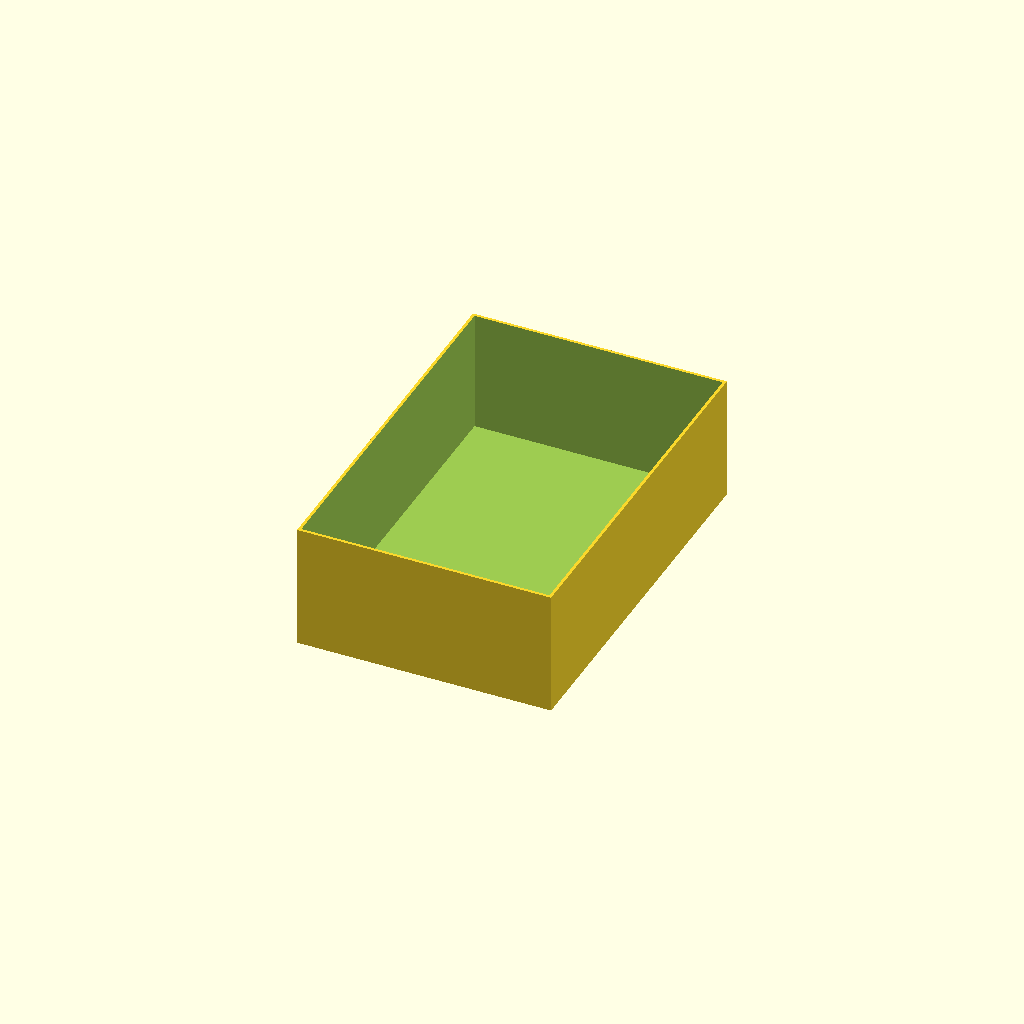
Cell 1: the model at its default parameters.
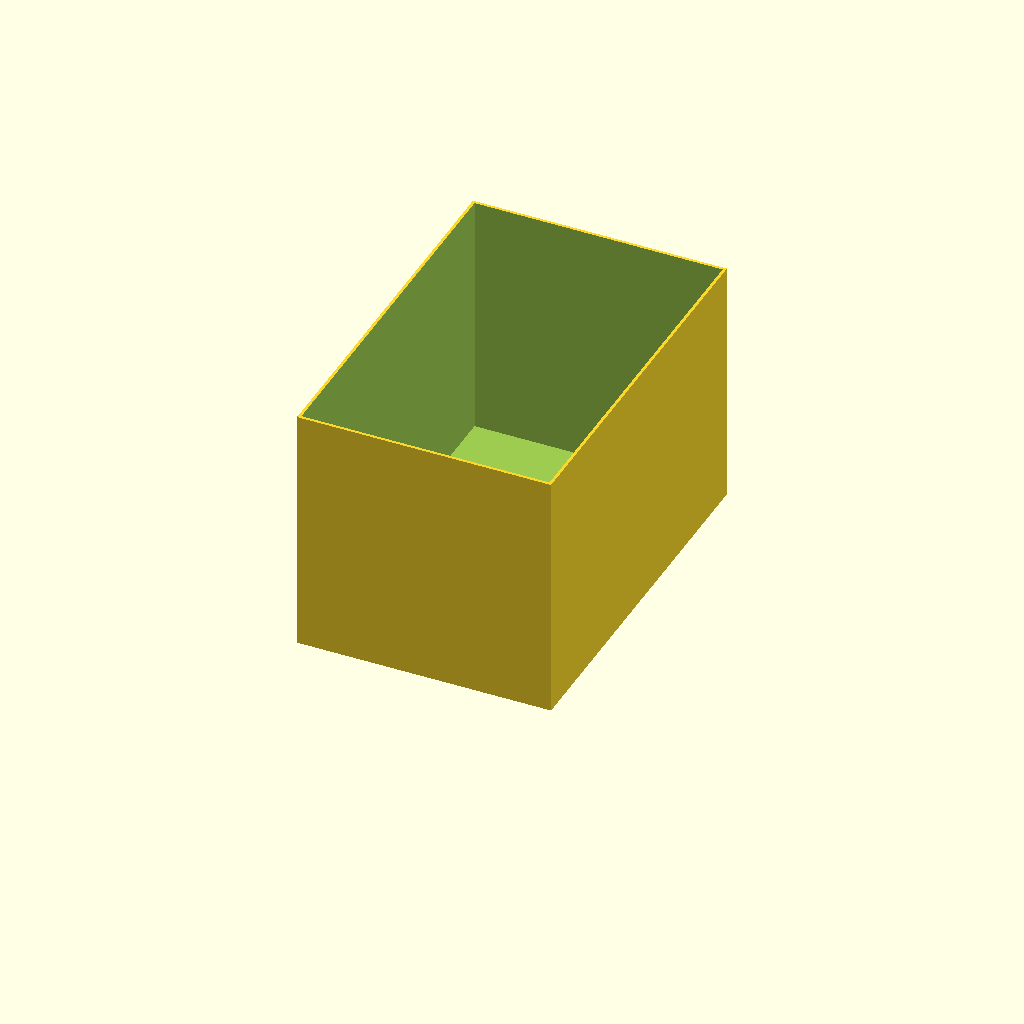
Cell 2 — hauteur set to 170, the other parameters unchanged.
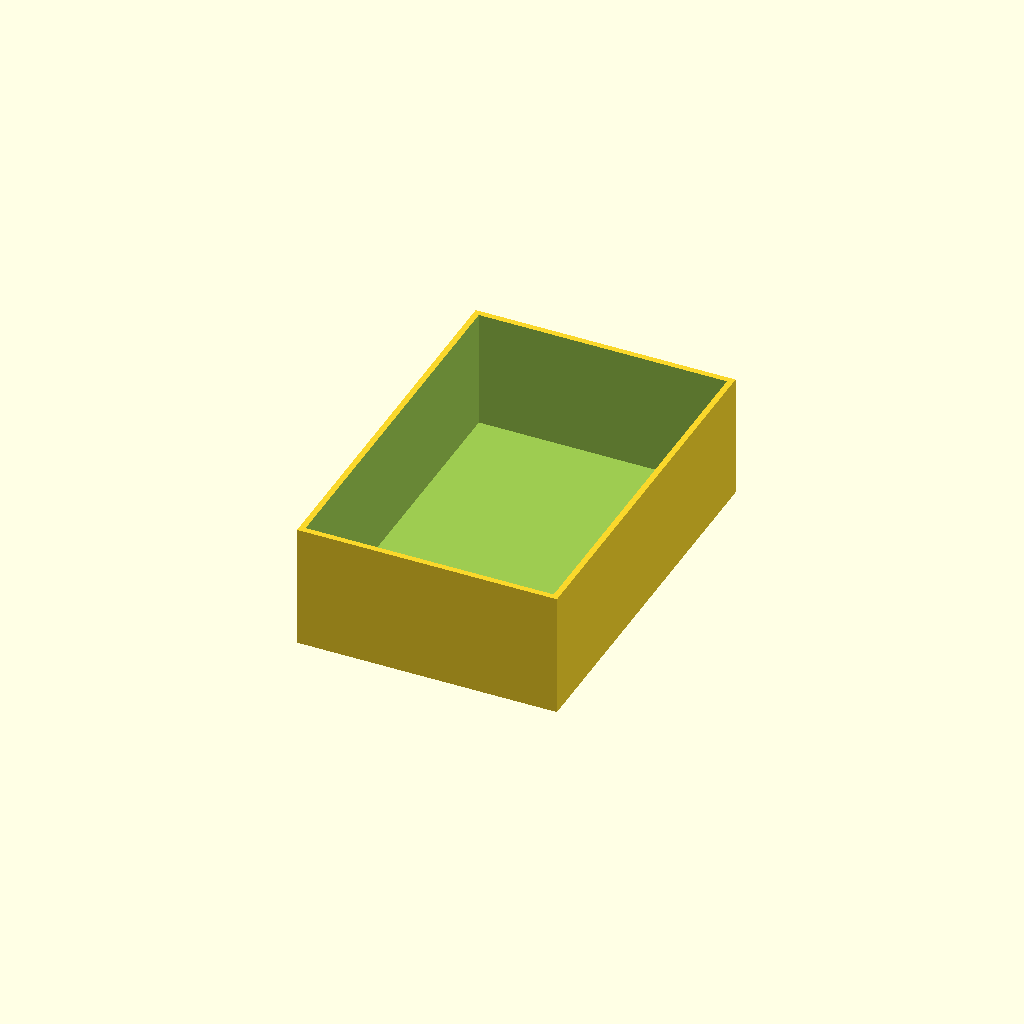
Cell 3 — wall set to 4, the other parameters unchanged.
All cells are drawn from one camera (rotation 55°, 0°, 25°, orthographic, colour scheme Cornfield), so only the parameter changes between them.
OpenSCAD source file Maison/LegoBox.scad:

largeur_in = 4*42+1;
profondeur_in = 6*42+1;
hauteur = 85;
wall = 2;

largeur_out = largeur_in+wall*2;
profondeur_out = profondeur_in+wall*2;

difference() {
	cube([largeur_out, profondeur_out, hauteur]);
	translate([wall,wall,wall])
		cube([largeur_in, profondeur_in, hauteur]);
}
Customizer parameters (derived from the source; name, type, default, range or options):
hauteur: number, default 85
wall: number, default 2
